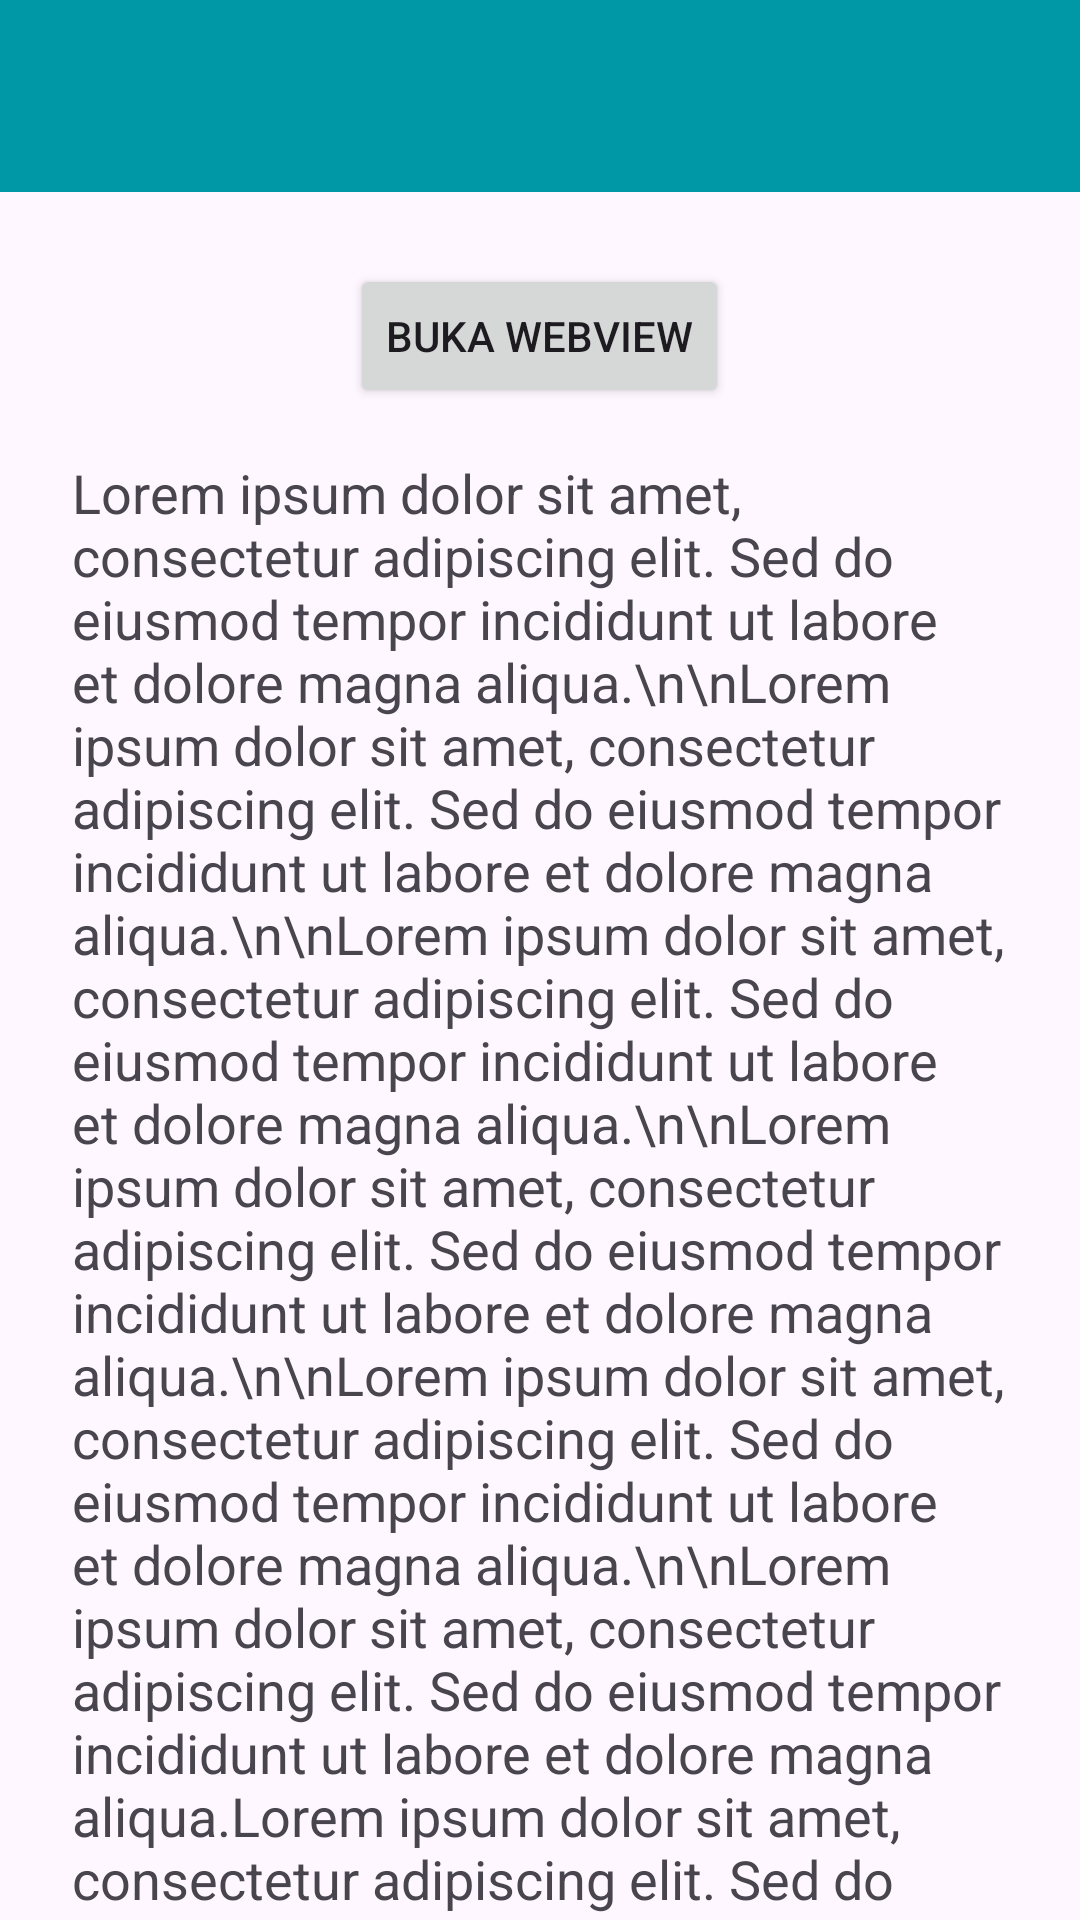

Android layout source for this screen:
<!-- AndroidManifest.xml: application theme Theme.Rizkie_3TIA -->
<!-- res/layout/activity_lima.xml -->
<?xml version="1.0" encoding="utf-8"?>
<androidx.coordinatorlayout.widget.CoordinatorLayout
    xmlns:android="http://schemas.android.com/apk/res/android"
    xmlns:app="http://schemas.android.com/apk/res-auto"
    android:layout_width="match_parent"
    android:layout_height="match_parent">

    <com.google.android.material.appbar.AppBarLayout
        android:id="@+id/appBar"
        android:layout_width="match_parent"
        android:layout_height="wrap_content">

        <androidx.appcompat.widget.Toolbar
            android:id="@+id/toolbar"
            android:layout_width="match_parent"
            android:layout_height="?attr/actionBarSize"
            android:background="#0097A7"
            app:subtitleTextColor="@android:color/white"
            app:titleTextColor="@android:color/white"
            app:layout_scrollFlags="scroll|enterAlways" />

    </com.google.android.material.appbar.AppBarLayout>

    <androidx.core.widget.NestedScrollView
        android:layout_width="match_parent"
        android:layout_height="match_parent"
        app:layout_behavior="@string/appbar_scrolling_view_behavior"
        android:padding="24dp"
        android:clipToPadding="false">

        <LinearLayout
            android:layout_width="match_parent"
            android:layout_height="wrap_content"
            android:orientation="vertical"
            android:gravity="center_horizontal">

            <Button
                android:id="@+id/btnWebView"
                android:layout_width="wrap_content"
                android:layout_height="wrap_content"
                android:text="Buka WebView"
                android:layout_marginBottom="16dp" />

            <TextView
                android:layout_width="match_parent"
                android:layout_height="wrap_content"
                android:textSize="18sp"
                android:text="Lorem ipsum dolor sit amet, consectetur adipiscing elit. Sed do eiusmod tempor incididunt ut labore et dolore magna aliqua.\n\nLorem ipsum dolor sit amet, consectetur adipiscing elit. Sed do eiusmod tempor incididunt ut labore et dolore magna aliqua.\n\nLorem ipsum dolor sit amet, consectetur adipiscing elit. Sed do eiusmod tempor incididunt ut labore et dolore magna aliqua.\n\nLorem ipsum dolor sit amet, consectetur adipiscing elit. Sed do eiusmod tempor incididunt ut labore et dolore magna aliqua.\n\nLorem ipsum dolor sit amet, consectetur adipiscing elit. Sed do eiusmod tempor incididunt ut labore et dolore magna aliqua.\n\nLorem ipsum dolor sit amet, consectetur adipiscing elit. Sed do eiusmod tempor incididunt ut labore et dolore magna aliqua.Lorem ipsum dolor sit amet, consectetur adipiscing elit. Sed do eiusmod tempor incididunt ut labore et dolore magna aliqua.\n\nLorem ipsum dolor sit amet, consectetur adipiscing elit. Sed do eiusmod tempor incididunt ut labore et dolore magna aliqua.\n\nLorem ipsum dolor sit amet, consectetur adipiscing elit. Sed do eiusmod tempor incididunt ut labore et dolore magna aliqua.\n\nLorem ipsum dolor sit amet, consectetur adipiscing elit. Sed do eiusmod tempor incididunt ut labore et dolore magna aliqua.\n\nLorem ipsum dolor sit amet, consectetur adipiscing elit. Sed do eiusmod tempor incididunt ut labore et dolore magna aliqua.\n\nLorem ipsum dolor sit amet, consectetur adipiscing elit. Sed do eiusmod tempor incididunt ut labore et dolore magna aliquaLorem ipsum dolor sit amet, consectetur adipiscing elit. Sed do eiusmod tempor incididunt ut labore et dolore magna aliqua.\n\nLorem ipsum dolor sit amet, consectetur adipiscing elit. Sed do eiusmod tempor incididunt ut labore et dolore magna aliqua.\n\nLorem ipsum dolor sit amet, consectetur adipiscing elit. Sed do eiusmod tempor incididunt ut labore et dolore magna aliqua.\n\nLorem ipsum dolor sit amet, consectetur adipiscing elit. Sed do eiusmod tempor incididunt ut labore et dolore magna aliqua.\n\nLorem ipsum dolor sit amet, consectetur adipiscing elit. Sed do eiusmod tempor incididunt ut labore et dolore magna aliqua.\n\nLorem ipsum dolor sit amet, consectetur adipiscing elit. Sed do eiusmod tempor incididunt ut labore et dolore magna aliquaLorem ipsum dolor sit amet, consectetur adipiscing elit. Sed do eiusmod tempor incididunt ut labore et dolore magna aliqua.\n\nLorem ipsum dolor sit amet, consectetur adipiscing elit. Sed do eiusmod tempor incididunt ut labore et dolore magna aliqua.\n\nLorem ipsum dolor sit amet, consectetur adipiscing elit. Sed do eiusmod tempor incididunt ut labore et dolore magna aliqua.\n\nLorem ipsum dolor sit amet, consectetur adipiscing elit. Sed do eiusmod tempor incididunt ut labore et dolore magna aliqua.\n\nLorem ipsum dolor sit amet, consectetur adipiscing elit. Sed do eiusmod tempor incididunt ut labore et dolore magna aliqua.\n\nLorem ipsum dolor sit amet, consectetur adipiscing elit. Sed do eiusmod tempor incididunt ut labore et dolore magna aliquaLorem ipsum dolor sit amet, consectetur adipiscing elit. Sed do eiusmod tempor incididunt ut labore et dolore magna aliqua.\n\nLorem ipsum dolor sit amet, consectetur adipiscing elit. Sed do eiusmod tempor incididunt ut labore et dolore magna aliqua.\n\nLorem ipsum dolor sit amet, consectetur adipiscing elit. Sed do eiusmod tempor incididunt ut labore et dolore magna aliqua.\n\nLorem ipsum dolor sit amet, consectetur adipiscing elit. Sed do eiusmod tempor incididunt ut labore et dolore magna aliqua.\n\nLorem ipsum dolor sit amet, consectetur adipiscing elit. Sed do eiusmod tempor incididunt ut labore et dolore magna aliqua.\n\nLorem ipsum dolor sit amet, consectetur adipiscing elit. Sed do eiusmod tempor incididunt ut labore et dolore magna aliquaLorem ipsum dolor sit amet, consectetur adipiscing elit. Sed do eiusmod tempor incididunt ut labore et dolore magna aliqua.\n\nLorem ipsum dolor sit amet, consectetur adipiscing elit. Sed do eiusmod tempor incididunt ut labore et dolore magna aliqua.\n\nLorem ipsum dolor sit amet, consectetur adipiscing elit. Sed do eiusmod tempor incididunt ut labore et dolore magna aliqua.\n\nLorem ipsum dolor sit amet, consectetur adipiscing elit. Sed do eiusmod tempor incididunt ut labore et dolore magna aliqua.\n\nLorem ipsum dolor sit amet, consectetur adipiscing elit. Sed do eiusmod tempor incididunt ut labore et dolore magna aliqua.\n\nLorem ipsum dolor sit amet, consectetur adipiscing elit. Sed do eiusmod tempor incididunt ut labore et dolore magna aliquaLorem ipsum dolor sit amet, consectetur adipiscing elit. Sed do eiusmod tempor incididunt ut labore et dolore magna aliqua.\n\nLorem ipsum dolor sit amet, consectetur adipiscing elit. Sed do eiusmod tempor incididunt ut labore et dolore magna aliqua.\n\nLorem ipsum dolor sit amet, consectetur adipiscing elit. Sed do eiusmod tempor incididunt ut labore et dolore magna aliqua.\n\nLorem ipsum dolor sit amet, consectetur adipiscing elit. Sed do eiusmod tempor incididunt ut labore et dolore magna aliqua.\n\nLorem ipsum dolor sit amet, consectetur adipiscing elit. Sed do eiusmod tempor incididunt ut labore et dolore magna aliqua.\n\nLorem ipsum dolor sit amet, consectetur adipiscing elit. Sed do eiusmod tempor incididunt ut labore et dolore magna aliquaLorem ipsum dolor sit amet, consectetur adipiscing elit. Sed do eiusmod tempor incididunt ut labore et dolore magna aliqua.\n\nLorem ipsum dolor sit amet, consectetur adipiscing elit. Sed do eiusmod tempor incididunt ut labore et dolore magna aliqua.\n\nLorem ipsum dolor sit amet, consectetur adipiscing elit. Sed do eiusmod tempor incididunt ut labore et dolore magna aliqua.\n\nLorem ipsum dolor sit amet, consectetur adipiscing elit. Sed do eiusmod tempor incididunt ut labore et dolore magna aliqua.\n\nLorem ipsum dolor sit amet, consectetur adipiscing elit. Sed do eiusmod tempor incididunt ut labore et dolore magna aliqua.\n\nLorem ipsum dolor sit amet, consectetur adipiscing elit. Sed do eiusmod tempor incididunt ut labore et dolore magna aliquaLorem ipsum dolor sit amet, consectetur adipiscing elit. Sed do eiusmod tempor incididunt ut labore et dolore magna aliqua.\n\nLorem ipsum dolor sit amet, consectetur adipiscing elit. Sed do eiusmod tempor incididunt ut labore et dolore magna aliqua.\n\nLorem ipsum dolor sit amet, consectetur adipiscing elit. Sed do eiusmod tempor incididunt ut labore et dolore magna aliqua.\n\nLorem ipsum dolor sit amet, consectetur adipiscing elit. Sed do eiusmod tempor incididunt ut labore et dolore magna aliqua.\n\nLorem ipsum dolor sit amet, consectetur adipiscing elit. Sed do eiusmod tempor incididunt ut labore et dolore magna aliqua.\n\nLorem ipsum dolor sit amet, consectetur adipiscing elit. Sed do eiusmod tempor incididunt ut labore et dolore magna aliqua" />
        </LinearLayout>
    </androidx.core.widget.NestedScrollView>
</androidx.coordinatorlayout.widget.CoordinatorLayout>
<!-- resources referenced by this layout -->
<resources>
  <style name="Theme.Rizkie_3TIA" parent="Base.Theme.Rizkie_3TIA" />
  <style name="Base.Theme.Rizkie_3TIA" parent="Theme.Material3.DayNight.NoActionBar">
          
          
      </style>
</resources>
